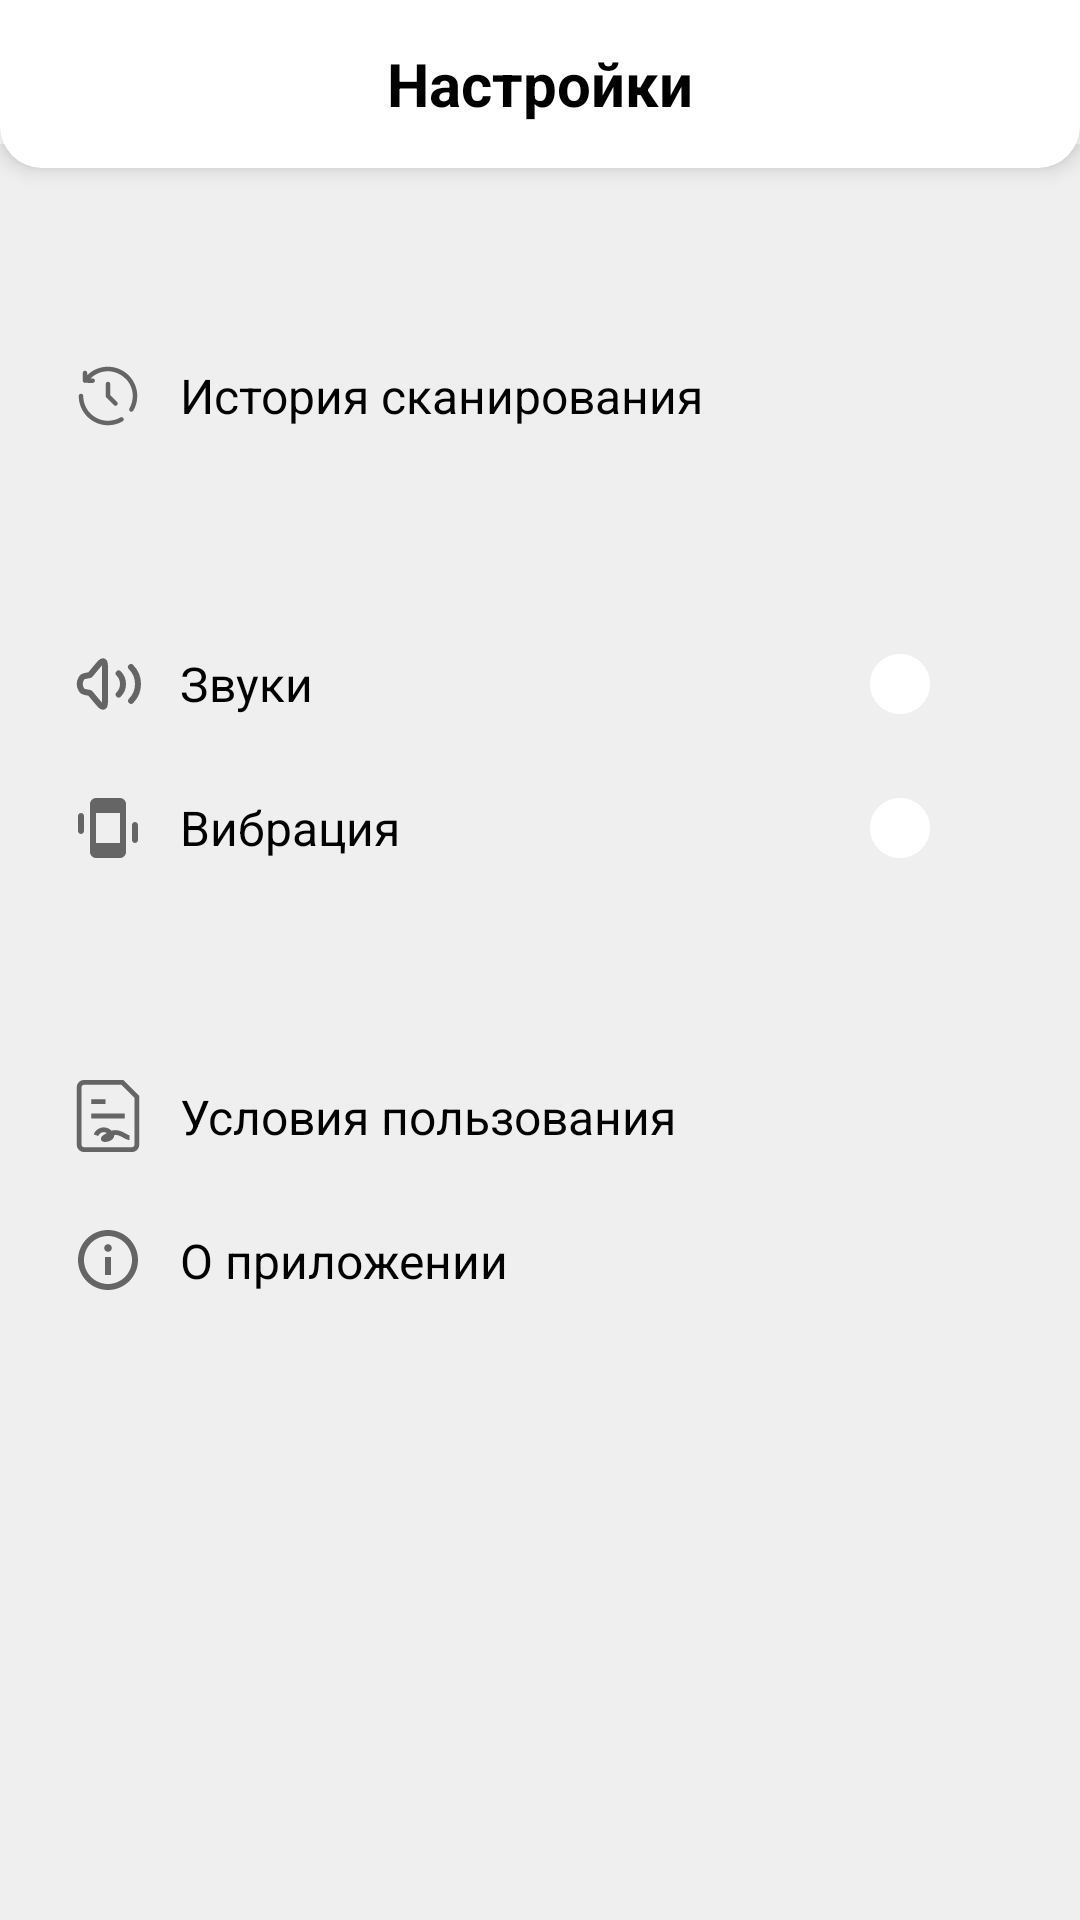

Android layout source for this screen:
<!-- AndroidManifest.xml: application theme Theme.MyApplication -->
<!-- res/layout/fragment_notifications.xml -->
<?xml version="1.0" encoding="utf-8"?>
<RelativeLayout xmlns:android="http://schemas.android.com/apk/res/android"
    xmlns:app="http://schemas.android.com/apk/res-auto"
    xmlns:tools="http://schemas.android.com/tools"
    android:layout_width="match_parent"
    android:layout_height="match_parent"
    tools:context=".ui.notifications.NotificationsFragment">

    <androidx.appcompat.widget.Toolbar
        android:id="@+id/custom_app_bar"
        android:layout_width="match_parent"
        android:layout_height="wrap_content"
        android:elevation="4dp"
        android:background="@drawable/custom_rounded_appbar">

        <TextView
            android:layout_width="wrap_content"
            android:layout_height="wrap_content"
            android:layout_gravity="center"
            android:text="@string/title_settings"
            android:textColor="@color/black"
            android:textSize="20dp"
            android:textStyle="bold" />
    </androidx.appcompat.widget.Toolbar>

    <LinearLayout
        android:id="@+id/linearLayout"
        android:layout_width="match_parent"
        android:layout_height="match_parent"
        android:layout_alignParentTop="true"
        android:layout_marginTop="48dp"
        android:background="@color/grey"
        android:orientation="vertical">
        <androidx.constraintlayout.widget.ConstraintLayout
            android:layout_width="match_parent"
            android:layout_height="wrap_content"
            android:layout_marginTop="48dp"
            android:layout_marginStart="12dp"
            android:layout_marginEnd="12dp"
            android:background="@drawable/custom_rounded_constraint"
            android:padding="12dp">

            <ImageView
                android:id="@+id/icon_history"
                android:layout_width="wrap_content"
                android:layout_height="wrap_content"
                android:layout_alignParentStart="true"
                android:layout_centerVertical="true"
                android:src="@drawable/ic_history_24dp"
                android:visibility="visible"
                app:layout_constraintBottom_toBottomOf="parent"
                app:layout_constraintStart_toStartOf="parent"
                app:layout_constraintTop_toTopOf="parent" />

            <TextView
                android:onClick="onClick"
                android:clickable="true"
                android:focusable="true"
                android:textSize="16dp"
                android:paddingEnd="16dp"
                android:textColor="@color/black"
                android:id="@+id/btn_scan_history"
                android:layout_width="wrap_content"
                android:layout_height="48dp"
                android:paddingStart="12dp"
                android:gravity="start|center_vertical"
                android:text="@string/history"
                app:layout_constraintBottom_toBottomOf="parent"
                app:layout_constraintStart_toEndOf="@+id/icon_history"
                app:layout_constraintTop_toTopOf="parent"
                />
        </androidx.constraintlayout.widget.ConstraintLayout>

        <androidx.constraintlayout.widget.ConstraintLayout
            android:layout_width="match_parent"
            android:layout_height="wrap_content"
            android:layout_marginStart="12dp"
            android:layout_marginTop="24dp"
            android:layout_marginEnd="12dp"
            android:background="@drawable/custom_rounded_constraint"
            android:padding="12dp"
            app:layout_constraintBottom_toTopOf="@+id/switch_layout_vibration"
            app:layout_constraintTop_toTopOf="@+id/switch_layout_vibration">

            <RelativeLayout
                android:id="@+id/switch_layout_sound"
                android:layout_width="match_parent"
                android:layout_height="wrap_content"
                app:layout_constraintBottom_toTopOf="@+id/switch_layout_vibration"
                app:layout_constraintEnd_toEndOf="parent"
                app:layout_constraintStart_toStartOf="parent"
                app:layout_constraintTop_toTopOf="parent">

                <ImageView
                    android:id="@+id/icon_sound"
                    android:layout_width="wrap_content"
                    android:layout_height="wrap_content"
                    android:layout_alignParentStart="true"
                    android:layout_centerVertical="true"
                    android:layout_marginEnd="8dp"
                    android:src="@drawable/ic_sound_24dp"
                    android:visibility="visible" />

                <androidx.appcompat.widget.SwitchCompat
                    android:id="@+id/switch_compat_sound"
                    android:layout_width="fill_parent"
                    android:layout_height="wrap_content"
                    android:text="Звуки"
                    android:layout_alignParentEnd="true"
                    android:layout_centerVertical="true"
                    android:onClick="onClick"
                    android:layout_marginStart="36dp"
                    android:background="@android:color/transparent"
                    android:textSize="16dp"
                    android:thumb="@drawable/thumb"
                    app:track="@drawable/track" />

            </RelativeLayout>


            <RelativeLayout
                android:id="@+id/switch_layout_vibration"
                android:layout_width="match_parent"
                android:layout_height="wrap_content"
                app:layout_constraintBottom_toBottomOf="parent"
                app:layout_constraintEnd_toEndOf="parent"
                app:layout_constraintStart_toStartOf="parent"
                app:layout_constraintTop_toBottomOf="@id/switch_layout_sound">

                <ImageView
                    android:id="@+id/icon_vibr"
                    android:layout_width="wrap_content"
                    android:layout_height="wrap_content"
                    android:layout_alignParentStart="true"
                    android:layout_centerVertical="true"
                    android:layout_marginEnd="8dp"
                    android:src="@drawable/ic_round_vibration_24dp"
                    android:visibility="visible" />

                <androidx.appcompat.widget.SwitchCompat
                    android:id="@+id/switch_compat_vibr"
                    android:layout_width="fill_parent"
                    android:onClick="onClick"
                    android:text="Вибрация"
                    android:layout_height="wrap_content"
                    android:layout_alignParentEnd="true"
                    android:layout_centerVertical="true"
                    android:layout_marginStart="36dp"
                    android:background="@android:color/transparent"
                    android:textSize="16dp"
                    android:thumb="@drawable/thumb"
                    app:track="@drawable/track" />

            </RelativeLayout>

        </androidx.constraintlayout.widget.ConstraintLayout>


        <androidx.constraintlayout.widget.ConstraintLayout
            android:layout_width="match_parent"
            android:layout_height="wrap_content"
            android:layout_marginStart="12dp"
            android:layout_marginEnd="12dp"
            android:layout_marginTop="24dp"
            android:background="@drawable/custom_rounded_constraint"
            android:padding="12dp">

            <androidx.constraintlayout.widget.ConstraintLayout
                android:id="@+id/constraintLayout"
                android:layout_width="wrap_content"
                android:layout_height="48dp"
                app:layout_constraintBottom_toTopOf="@+id/about"
                app:layout_constraintStart_toStartOf="parent"
                app:layout_constraintTop_toTopOf="parent">

                <ImageView
                    android:id="@+id/confedin"
                    android:layout_width="wrap_content"
                    android:layout_height="wrap_content"
                    android:layout_alignParentStart="true"
                    android:layout_centerVertical="true"
                    android:src="@drawable/ic_contract_24dp"
                    android:visibility="visible"
                    app:layout_constraintBottom_toBottomOf="parent"
                    app:layout_constraintStart_toStartOf="parent"
                    app:layout_constraintTop_toTopOf="parent" />

                <TextView
                    android:onClick="onClickTerms"
                    android:clickable="true"
                    android:focusable="true"
                    android:textSize="16dp"
                    android:textColor="@color/black"
                    android:id="@+id/btn_terms_of_service"
                    android:layout_width="wrap_content"
                    android:layout_height="wrap_content"
                    android:padding="12dp"
                    android:text="@string/confid"
                    app:layout_constraintBottom_toBottomOf="parent"
                    app:layout_constraintEnd_toEndOf="parent"
                    app:layout_constraintStart_toEndOf="@+id/confedin"
                    app:layout_constraintTop_toTopOf="parent" />
            </androidx.constraintlayout.widget.ConstraintLayout>

            <androidx.constraintlayout.widget.ConstraintLayout
                android:id="@+id/about"
                android:layout_width="wrap_content"
                android:layout_height="48dp"
                app:layout_constraintBottom_toBottomOf="parent"
                app:layout_constraintStart_toStartOf="parent"
                app:layout_constraintTop_toBottomOf="@+id/constraintLayout">

                <ImageView
                    android:id="@+id/about_app"
                    android:layout_width="wrap_content"
                    android:layout_height="wrap_content"
                    android:layout_alignParentStart="true"
                    android:layout_centerVertical="true"
                    android:src="@drawable/ic_about_24dp"
                    android:visibility="visible"
                    app:layout_constraintBottom_toBottomOf="parent"
                    app:layout_constraintStart_toStartOf="parent"
                    app:layout_constraintTop_toTopOf="parent" />

                <TextView
                    android:textSize="16dp"
                    android:onClick="onClickAbout"
                    android:clickable="true"
                    android:focusable="true"
                    android:textColor="@color/black"
                    android:id="@+id/btn_app_info"
                    android:layout_width="wrap_content"
                    android:layout_height="wrap_content"
                    android:padding="12dp"
                    android:text="@string/about"
                    app:layout_constraintBottom_toBottomOf="parent"
                    app:layout_constraintEnd_toEndOf="parent"
                    app:layout_constraintStart_toEndOf="@+id/about_app"
                    app:layout_constraintTop_toTopOf="parent" />
            </androidx.constraintlayout.widget.ConstraintLayout>

        </androidx.constraintlayout.widget.ConstraintLayout>

    </LinearLayout>
</RelativeLayout>
<!-- resources referenced by this layout -->
<resources>
  <color name="black">#000000</color>
  <color name="grey">#EFEFEF</color>
  <!-- drawable custom_rounded_appbar (drawable) -->
  <?xml version="1.0" encoding="utf-8"?>
  <shape xmlns:android="http://schemas.android.com/apk/res/android">
      <solid android:color="@color/white"/>
      <corners android:radius="14dp" android:topLeftRadius="0dp"
      android:topRightRadius="0dp"
      android:bottomLeftRadius="14dp"
      android:bottomRightRadius="14dp" />
  </shape>
  <!-- drawable ic_round_vibration_24dp (drawable) -->
  <vector xmlns:android="http://schemas.android.com/apk/res/android" android:height="24dp" android:tint="#656565" android:viewportHeight="24" android:viewportWidth="24" android:width="24dp">
        
      <path android:fillColor="@android:color/white" android:pathData="M3,7L3,7c0.55,0 1,0.45 1,1v5c0,0.55 -0.45,1 -1,1h0c-0.55,0 -1,-0.45 -1,-1V8C2,7.45 2.45,7 3,7zM21,10L21,10c0.55,0 1,0.45 1,1v5c0,0.55 -0.45,1 -1,1h0c-0.55,0 -1,-0.45 -1,-1v-5C20,10.45 20.45,10 21,10zM16,2.01L8,2C6.9,2 6,2.9 6,4v16c0,1.1 0.9,2 2,2h8c1.1,0 2,-0.9 2,-2V4C18,2.9 17.1,2.01 16,2.01zM16,17H8V7h8V17z"/>
      
  </vector>
  <!-- drawable thumb (drawable) -->
  <?xml version="1.0" encoding="utf-8"?>
  <selector xmlns:android="http://schemas.android.com/apk/res/android">
      <item android:state_checked="true">
          <shape android:shape="oval">
              <solid android:color="@color/white"/>
              <size android:height="24dp" android:width="24dp"/>
              <stroke android:color="@color/primary_color" android:width="2dp"/>
          </shape>
      </item>
  
      <item android:state_checked="false">
          <shape android:shape="oval">
              <solid android:color="@color/white"/>
              <size android:height="24dp" android:width="24dp"/>
              <stroke android:color="@color/grey" android:width="2dp"/>
          </shape>
      </item>
  </selector>
  <!-- drawable track (drawable) -->
  <?xml version="1.0" encoding="utf-8"?>
  <selector xmlns:android="http://schemas.android.com/apk/res/android">
      <item android:state_checked="true">
          <shape android:shape="rectangle">
              <solid android:color="@color/primary_color"/>
              <size android:height="10dp"/>
              <corners android:radius="100dp"/>
          </shape>
      </item>
  
      <item android:state_checked="false">
          <shape android:shape="rectangle">
              <solid android:color="@color/grey"/>
              <size android:height="10dp"/>
              <corners android:radius="100dp"/>
          </shape>
      </item>
  </selector>
  <string name="about">О приложении</string>
  <string name="confid">Условия пользования</string>
  <string name="history">История сканирования</string>
  <string name="title_settings">Настройки</string>
  <style name="Theme.MyApplication" parent="Theme.MaterialComponents.Light.NoActionBar">
          
          <item name="colorPrimary">@color/primary_color</item>
          <item name="colorPrimaryVariant">@color/primary_variant_color</item>
          <item name="colorOnPrimary">@color/white</item>
          
          <item name="colorSecondary">@color/secondary_color</item>
          <item name="colorSecondaryVariant">@color/secondary_variant_color</item>
          <item name="colorOnSecondary">@color/black</item>
          
          
          
      </style>
  <color name="white">#FFFFFF</color>
  <color name="primary_color">#4CAF50</color>
  <color name="primary_variant_color">#388E3C</color>
  <color name="secondary_color">#FF9800</color>
  <color name="secondary_variant_color">#F57C00</color>
</resources>
